Run: headless pygame with SDL's dummy video driver; simulated clock (each Clock.tick advances the game by its frame time, no real sleeping); random seed 0; keys injected as events and as key.get_pressed() state; no mouse input.
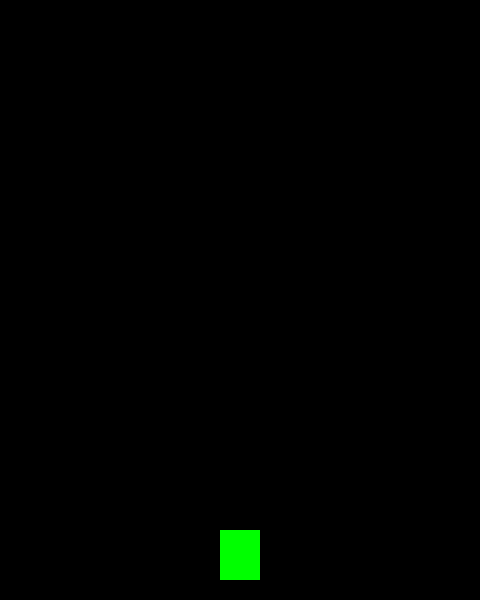
Frame 1 of 4 · flips 1–60 · no input
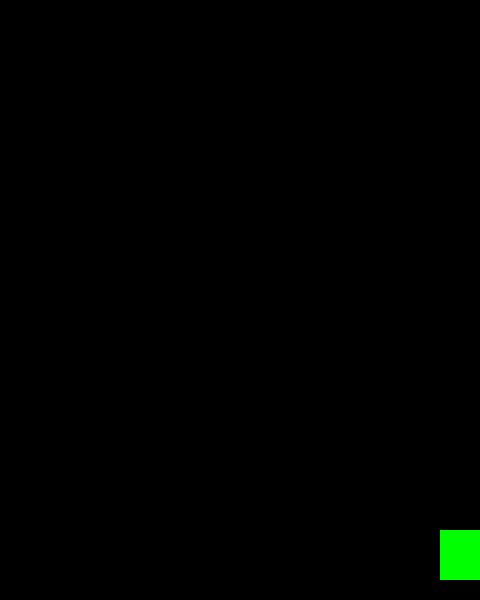
Frame 2 of 4 · flips 61–180 · tapped SPACE, RETURN · held RIGHT (→), D
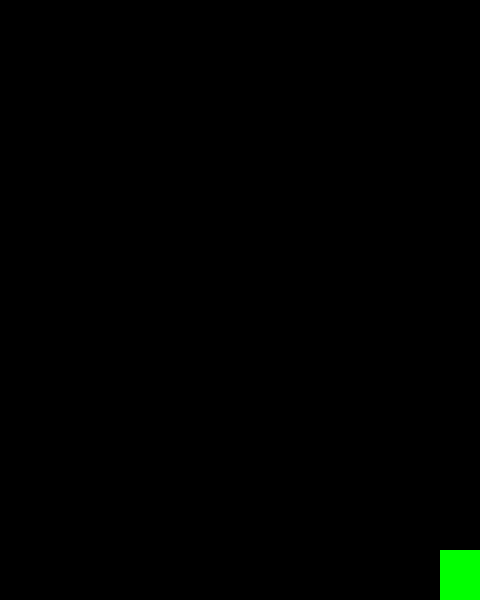
Frame 3 of 4 · flips 181–300 · held DOWN (↓), S
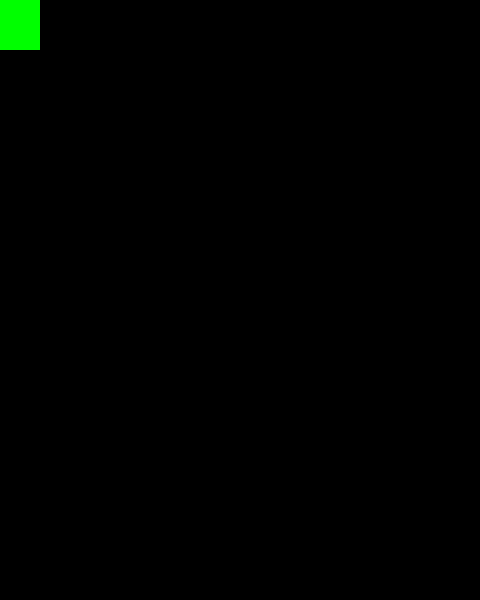
Frame 4 of 4 · flips 301–420 · held LEFT (←), A, UP (↑), W

The pygame program that drew these frames:

import pygame
import random

HEIGHT = 600
WIDTH = 480
FPS = 60




#Colors
black = (0,0,0)
white = (255,255,255)
red = (255,0,0)
green = (0,255,0)
blue = (0,0,255)
gold = (255,215,0)

class Player(pygame.sprite.Sprite):
    def __init__(self):
        pygame.sprite.Sprite.__init__(self)
        self.image = pygame.Surface((40,50))
        self.image.fill(green)
        self.rect = self.image.get_rect()
        self.rect.centerx = (WIDTH/2)
        self.rect.bottom = HEIGHT - 20
    def update(self):
        self.speedx = 0
        self.speedy = 0
        keystate = pygame.key.get_pressed()
        if keystate[pygame.K_LEFT]:
            self.speedx = -10
        if keystate[pygame.K_RIGHT]:
            self.speedx = 10
        if keystate[pygame.K_UP]:
            self.speedy = -10
        if keystate[pygame.K_DOWN]:
            self.speedy = 10
        
        self.rect.x += self.speedx
        self.rect.y += self.speedy

        if self.rect.right > WIDTH:
            self.rect.right = WIDTH
        if self.rect.left < 0:
            self.rect.left = 0
        if self.rect.top < 0:
            self.rect.top = 0
        if self.rect.bottom > HEIGHT:
            self.rect.bottom = HEIGHT
            
        

pygame.init()#initializes pygame
pygame.mixer.init()# initializes sound

screen = pygame.display.set_mode((WIDTH, HEIGHT))#creates screen 
pygame.display.set_caption("Shooting jiji") # creates name of the game
clock = pygame.time.Clock() # keeps track of game speed 


all_sprites=pygame.sprite.Group()
player = Player()
all_sprites.add(player)



#game loop
running = True
while running:
    clock.tick(FPS)
    #processing imputs
    for event in pygame.event.get():
        if event.type == pygame.QUIT:
            running = False
    #update
    all_sprites.update()
    #Draw (render)
    screen.fill(black)

    screen.fill(black)
    all_sprites.draw(screen)

    pygame.display.flip()
    
    
pygame.quit()
